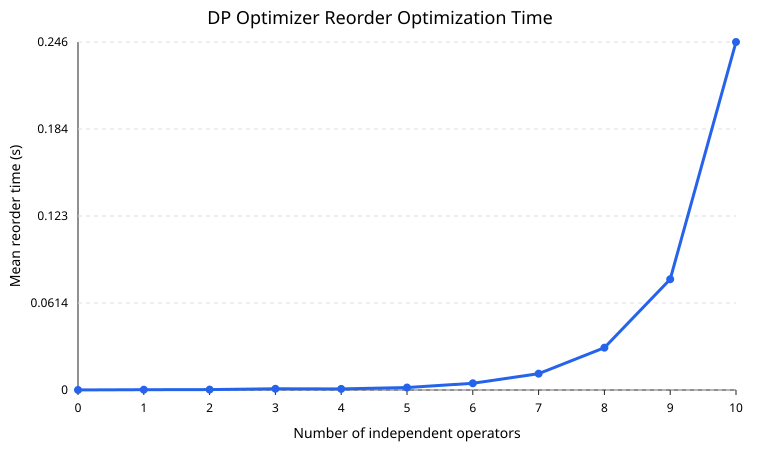

Data behind this chart, as committed beside it:
optimizer, num_independent_ops, candidate_orders, dp_states, repeats_completed, mean_seconds, median_seconds, min_seconds, max_seconds, status
dp_optimizer, 0, 1, 1, 3, 3.969833778683096e-05, 2.7175003197044134e-05, 2.2310006897896528e-05, 6.961000326555222e-05, ok
dp_optimizer, 1, 1, 2, 3, 0.0002127, 0.0001407, 0.0001249, 0.0003727, ok
dp_optimizer, 2, 2, 4, 3, 0.0002899, 0.0002988, 0.0002137, 0.0003574, ok
dp_optimizer, 3, 6, 8, 3, 0.0008659, 0.0005013, 0.0003858, 0.001711, ok
dp_optimizer, 4, 24, 16, 3, 0.0007698, 0.0007576, 0.0007534, 0.0007984, ok
dp_optimizer, 5, 120, 32, 3, 0.001733, 0.001716, 0.001702, 0.001782, ok
dp_optimizer, 6, 720, 64, 3, 0.004744, 0.004655, 0.004621, 0.004956, ok
dp_optimizer, 7, 5040, 128, 3, 0.01153, 0.01106, 0.01065, 0.01287, ok
dp_optimizer, 8, 40320, 256, 3, 0.02987, 0.02974, 0.02866, 0.03123, ok
dp_optimizer, 9, 362880, 512, 3, 0.07818, 0.07784, 0.07649, 0.08022, ok
dp_optimizer, 10, 3628800, 1024, 3, 0.2457, 0.1948, 0.186, 0.3562, ok
